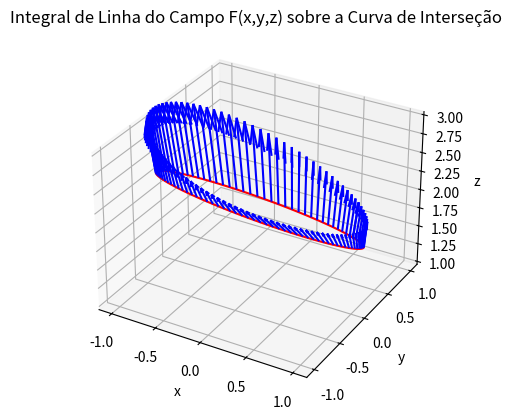

The matplotlib source for this figure:
import numpy as np
import matplotlib.pyplot as plt
from scipy.integrate import quad

# Definir a parametrização da curva
def r(t):
    x = np.cos(t)
    y = np.sin(t)
    z = 2 - np.sin(t)
    return x, y, z

# Derivada da parametrização da curva (dr/dt)
def dr_dt(t):
    dx_dt = -np.sin(t)
    dy_dt = np.cos(t)
    dz_dt = -np.cos(t)
    return dx_dt, dy_dt, dz_dt

# Definir o campo vetorial F(x, y, z) = -y^2 i + x j + z^2 k
def F(x, y, z):
    Fx = -y**2
    Fy = x
    Fz = z**2
    return Fx, Fy, Fz

# Integrando F(r(t)) . r'(t) ao longo da curva
def integrand(t):
    x, y, z = r(t)
    Fx, Fy, Fz = F(x, y, z)
    dx_dt, dy_dt, dz_dt = dr_dt(t)
    return Fx * dx_dt + Fy * dy_dt + Fz * dz_dt

# Calcular a integral de linha
integral, error = quad(integrand, 0, 2 * np.pi)

print(f'Valor da integral de linha: {integral:.4f}')

# Visualizar a curva e o campo vetorial
t = np.linspace(0, 2 * np.pi, 100)
x, y, z = r(t)

fig = plt.figure()
ax = fig.add_subplot(111, projection='3d')

# Plotar a curva
ax.plot(x, y, z, 'r', label='Curva de Interseção')

# Plotar o campo vetorial ao longo da curva
Fx, Fy, Fz = F(x, y, z)
ax.quiver(x, y, z, Fx, Fy, Fz, length=0.1, color='blue')

ax.set_xlabel('x')
ax.set_ylabel('y')
ax.set_zlabel('z')
ax.set_title('Integral de Linha do Campo F(x,y,z) sobre a Curva de Interseção')

plt.show()
